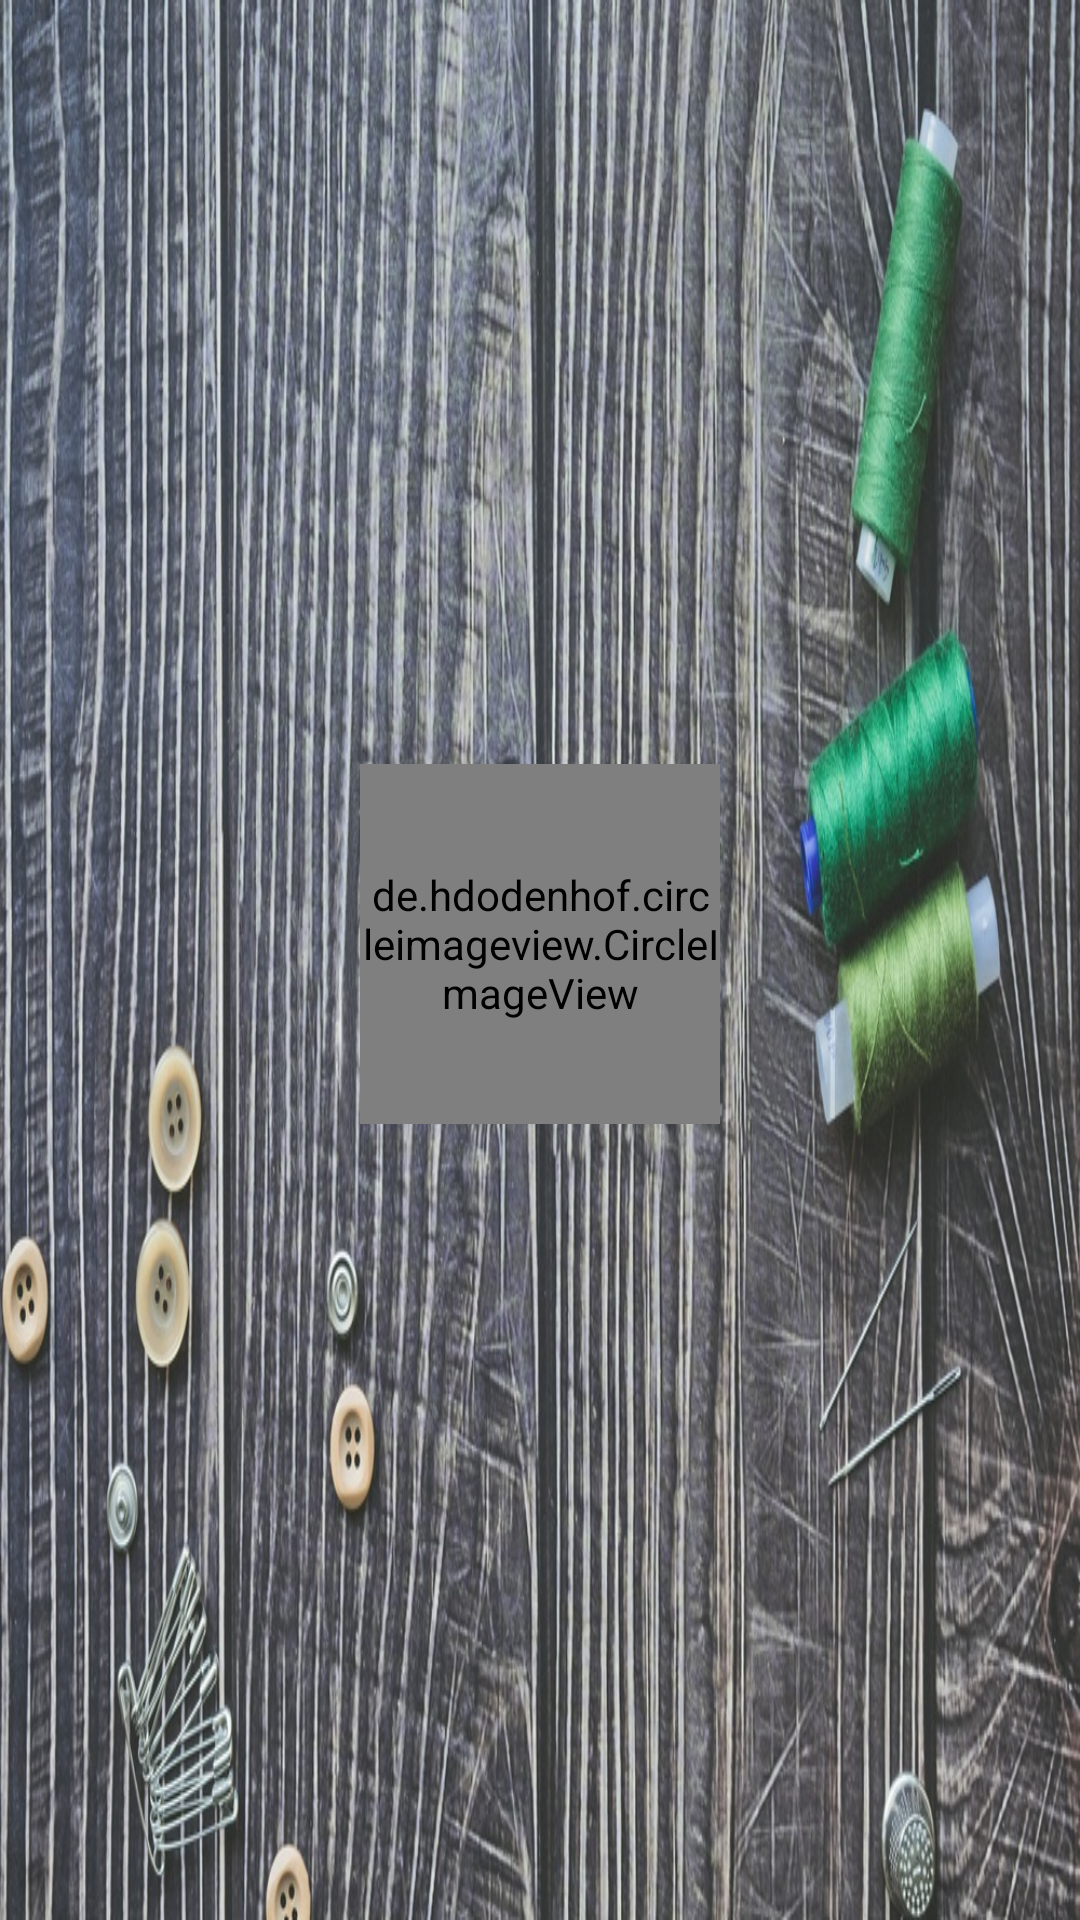

This screen was rendered from an Android layout file. Write that file and the resources it references.
<!-- AndroidManifest.xml: application theme Theme.Tejidospulidoapp -->
<!-- res/layout/header_menu.xml -->
<?xml version="1.0" encoding="utf-8"?>
<LinearLayout
    xmlns:android="http://schemas.android.com/apk/res/android"
    xmlns:app="http://schemas.android.com/apk/res-auto"
    android:layout_width="match_parent"
    android:layout_height="200dp"
    android:orientation="vertical"
    android:background="@drawable/profile_background"
    android:gravity="center"
    android:paddingTop="30dp">

    <LinearLayout
        android:layout_width="120dp"
        android:layout_height="120dp"
        android:background="@drawable/round_background"
        android:gravity="center">

        <de.hdodenhof.circleimageview.CircleImageView
            android:id="@+id/avatar"
            android:layout_width="120dp"
            android:layout_height="120dp"
            android:src="@drawable/ic_profile"
            android:layout_centerVertical="true"
            app:civ_border_color="@color/white"
            app:civ_border_width="2dp"/>

    </LinearLayout>

    <LinearLayout
        android:layout_width="wrap_content"
        android:layout_height="wrap_content"
        android:gravity="center">

        <TextView
            android:id="@+id/full_name"
            android:layout_width="match_parent"
            android:layout_height="wrap_content"
            android:textAlignment="center"
            android:textSize="30sp"
            android:textColor="@color/white"
            android:textStyle="bold"/>

    </LinearLayout>


</LinearLayout>
<!-- resources referenced by this layout -->
<resources>
  <color name="white">#FFFFFFFF</color>
  <!-- drawable ic_profile (drawable-anydpi) -->
  <vector xmlns:android="http://schemas.android.com/apk/res/android"
      android:width="24dp"
      android:height="24dp"
      android:viewportWidth="24"
      android:viewportHeight="24"
      android:tint="#000000"
      android:alpha="0.8">
    <group android:scaleX="0.042613637"
        android:scaleY="0.042613637"
        android:translateX="1.0909091"
        android:translateY="1.0909091">
      <path
          android:fillColor="#FF000000"
          android:pathData="M256,0c-74.439,0 -135,60.561 -135,135s60.561,135 135,135s135,-60.561 135,-135S330.439,0 256,0zM256,240c-57.897,0 -105,-47.103 -105,-105c0,-57.897 47.103,-105 105,-105c57.897,0 105,47.103 105,105C361,192.897 313.897,240 256,240z"/>
      <path
          android:fillColor="#FF000000"
          android:pathData="M297.833,301h-83.667C144.964,301 76.669,332.951 31,401.458V512h450V401.458C435.397,333.05 367.121,301 297.833,301zM451.001,482H451H61v-71.363C96.031,360.683 152.952,331 214.167,331h83.667c61.215,0 118.135,29.683 153.167,79.637V482z"/>
    </group>
  </vector>
  <!-- drawable profile_background: jpeg bitmap (drawable-v24, 350412 bytes) -->
  <style name="Theme.Tejidospulidoapp" parent="Theme.AppCompat.Light.NoActionBar">
          
          <item name="colorPrimary">@color/primary</item>
          <item name="colorPrimaryVariant">@color/primary</item>
          <item name="colorOnPrimary">@color/black</item>
          
          <item name="colorSecondary">@color/teal_200</item>
          <item name="colorSecondaryVariant">@color/teal_700</item>
          <item name="colorOnSecondary">@color/black</item>
          
          <item name="android:statusBarColor" tools:targetApi="l">?attr/colorPrimaryVariant</item>
          
      </style>
  <color name="primary">#22BF7B</color>
  <color name="black">#FF000000</color>
  <color name="teal_200">#FF03DAC5</color>
  <color name="teal_700">#FF018786</color>
</resources>
